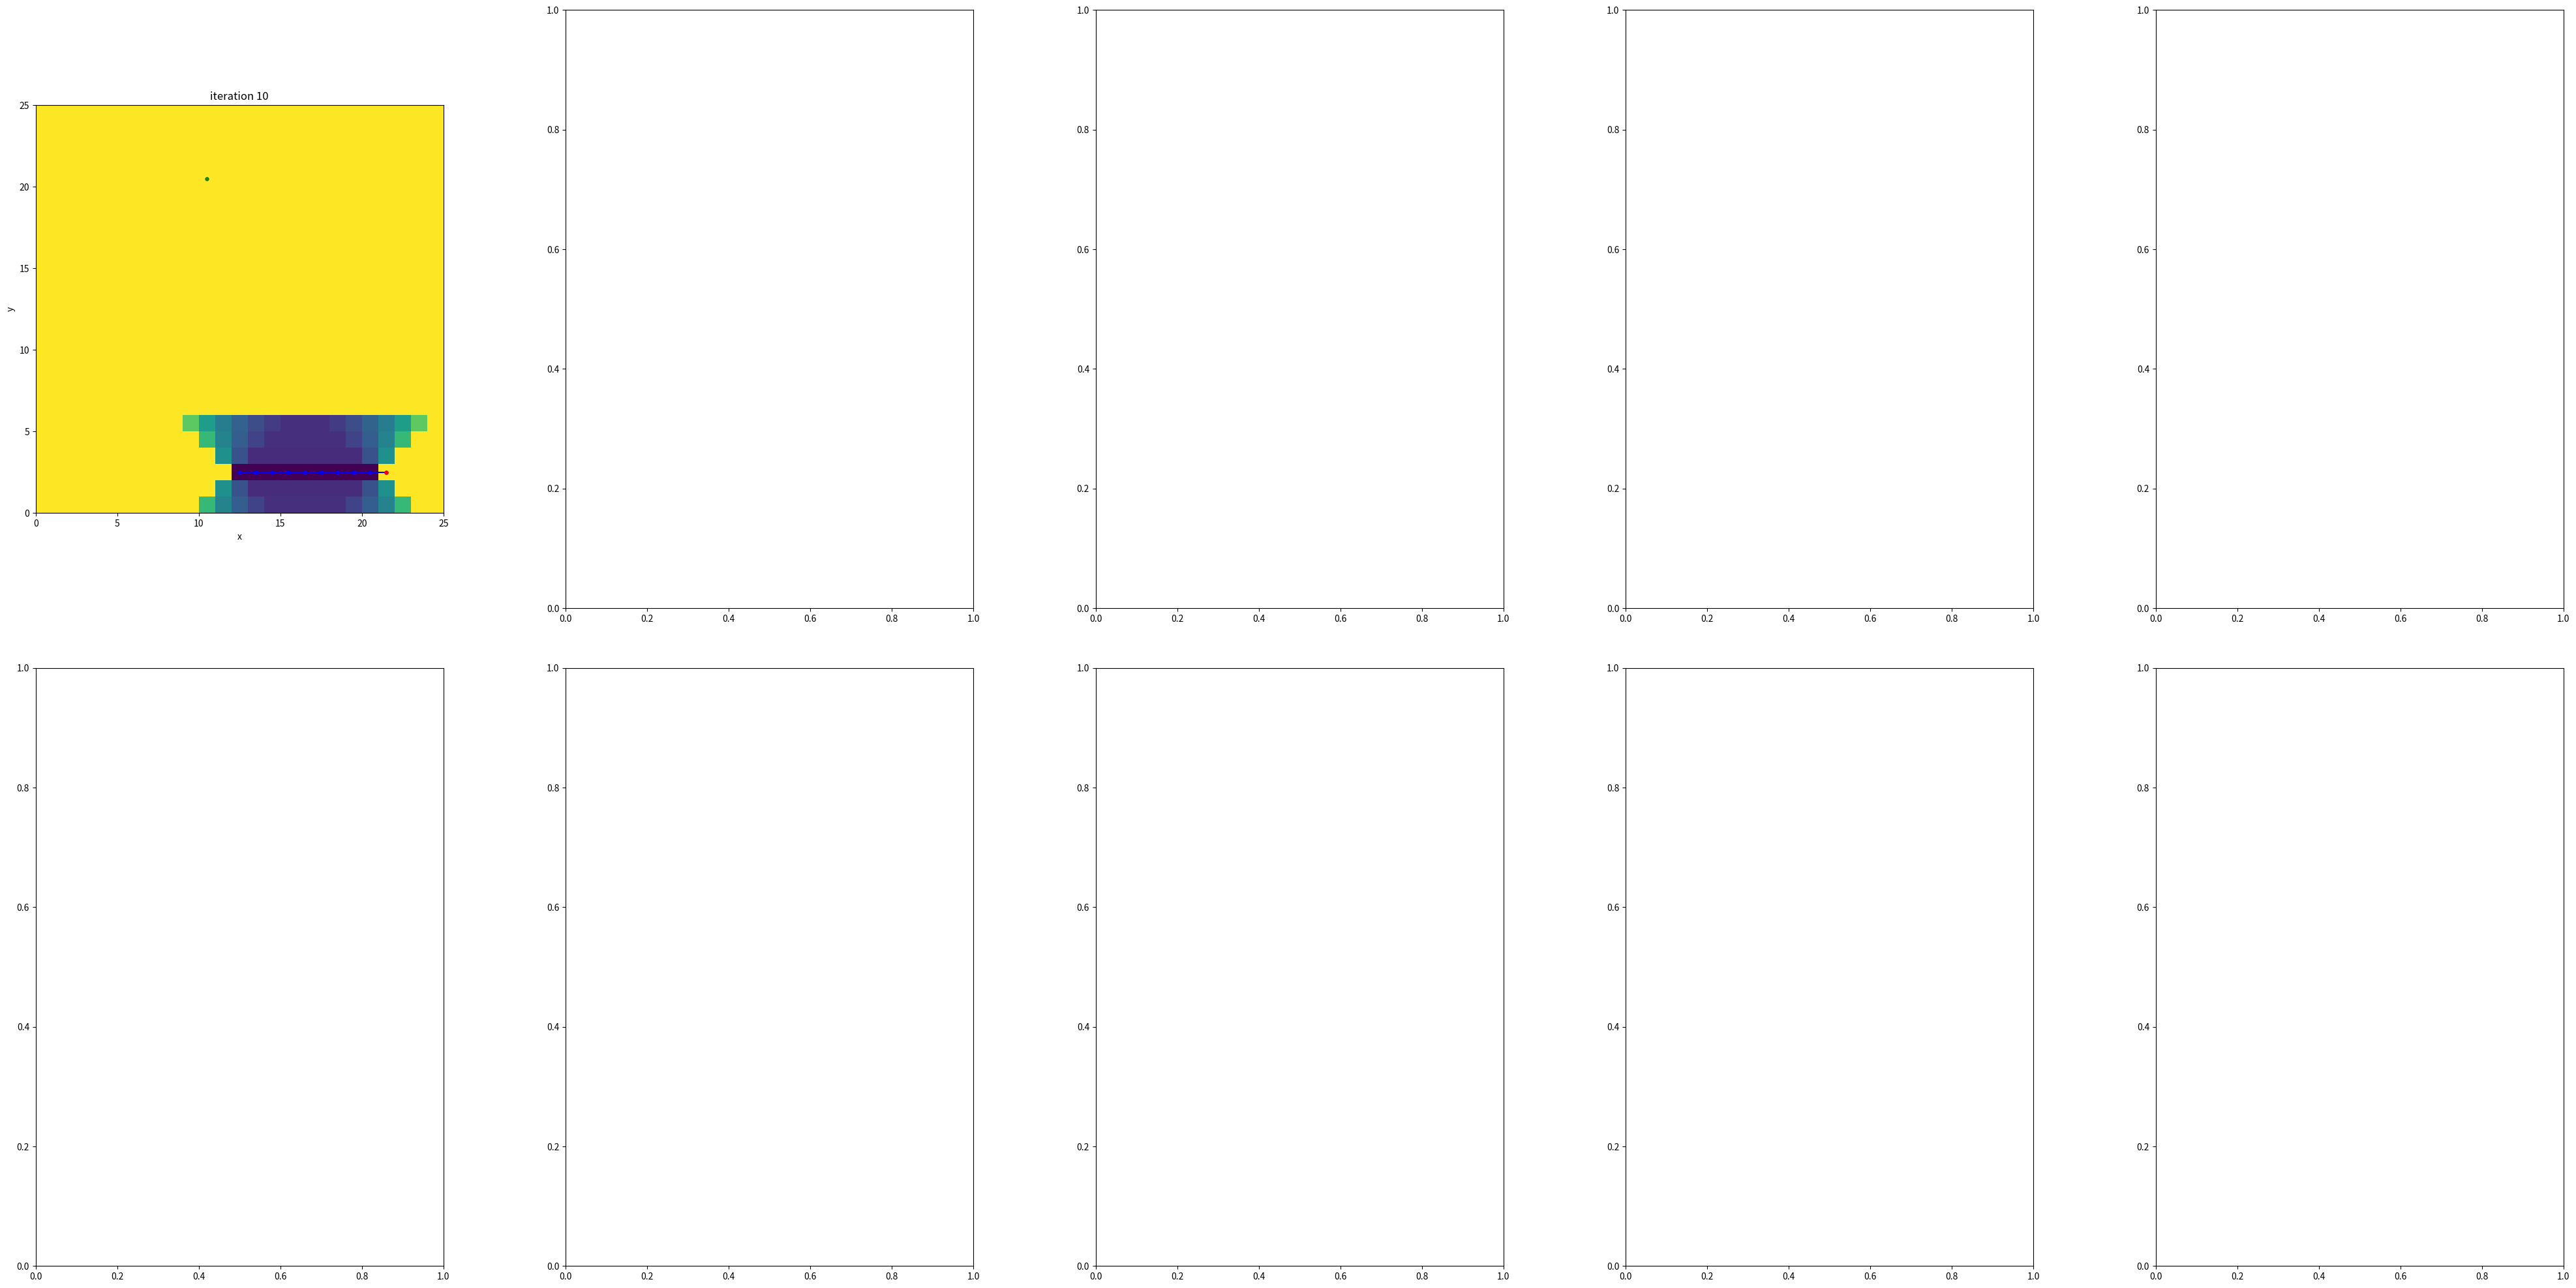

Source code (Python): (Note: this script raises an exception after producing the figure.)
import numpy as np
import matplotlib.pyplot as plt
import pdb

def get_bayes():
    bayes = np.array([[0.25, 0.25, 0.25, 0.25, 0.25, 0.25, 0.25],
                      [0.0, 0.33, 0.33, 0.33, 0.33, 0.33, 0.0],
                      [0.0, 0.0, 0.5, 0.5, 0.5, 0.0, 0.0],
                      [0.0, 0.0, 0.0, 1.0, 0.0, 0.0, 0.0],
                      [0.0, 0.0, 0.5, 0.5, 0.5, 0.0, 0.0],
                      [0.0, 0.33, 0.33, 0.33, 0.33, 0.33, 0.0],
                      [0.25, 0.25, 0.25, 0.25, 0.25, 0.25, 0.25]])
    return bayes

def get_reverse_bayes():
    reverse_bayes = get_bayes()
    for i in range(reverse_bayes.shape[0]):
        for j in range(reverse_bayes.shape[1]):
            reverse_bayes[i,j] = 1 - reverse_bayes[i,j]
    return reverse_bayes

def get_likelihood(x, y, sensor_reading):
    try:
        if sensor_reading:
            likelihood = np.zeros((25, 25))
            bayes = get_bayes()
        else:
            likelihood = np.ones((25, 25))
            bayes = get_reverse_bayes()

        # Define the bounds for slicing
        y_start = np.clip(y - bayes.shape[0] // 2, 0, None)
        y_end = np.clip(y + bayes.shape[0] // 2 + 1, None, likelihood.shape[0])
        x_start = np.clip(x - bayes.shape[1] // 2, 0, None)
        x_end = np.clip(x + bayes.shape[1] // 2 + 1, None, likelihood.shape[1])

        # Perform slicing and update likelihood
        likelihood_slice = likelihood[y_start:y_end, x_start:x_end]
        bayes_slice = bayes[
            bayes.shape[0] // 2 - (y - y_start):bayes.shape[0] // 2 + (y_end - y),
            bayes.shape[1] // 2 - (x - x_start):bayes.shape[1] // 2 + (x_end - x),
        ]
        likelihood[y_start:y_end, x_start:x_end] = bayes_slice

        return likelihood

    except ValueError:
        breakpoint()

def new_bayes_update(belief, x, y, sensor_reading):
    likelihood = get_likelihood(x, y, sensor_reading)
    belief = np.multiply(belief, likelihood) / np.sum(np.multiply(belief, likelihood))
    return belief

def update_robot_position(belief, robot_x, robot_y, sensor_reading):
    max_prob = -100
    rv = np.random.randint(0,4)
    directions = [(0, 1), (0, -1), (1, 0), (-1, 0), (0, 0)]
    max_x = robot_x + directions[rv][0]
    max_y = robot_y + directions[rv][1]
    # if sensor_reading:
    #     breakpoint()
    for direction in directions:
        x = robot_x + direction[0]
        y = robot_y + direction[1]
        if x < 0 or x >= 25 or y < 0 or y >= 25:
            continue
        try:
            if belief[y, x] > max_prob:
                max_prob = belief[y, x]
                max_x = x
                max_y = y
        except IndexError:
            pass

    robot_x = max_x
    robot_y = max_y
    
    if robot_x < 0:
        robot_x = 0
    elif robot_x >= 25:
        robot_x = 24
    if robot_y < 0:
        robot_y = 0
    elif robot_y >= 25:
        robot_y = 24

    return robot_x, robot_y

def bernoulli_distribution(belief, x, y):
    for i in range(-3,4):
        try:
            if i == 0:
                belief[y, x] = 1.0
            if i < 2 and i > -2:
                if x + 1 < 25:
                    belief[y + 1, x + i] = 0.5
                if x - 1 >= 0:
                    belief[y - 1, x + i] = 0.5
            if i < 3 and i > -3:
                if x + 2 < 25:
                    belief[y + 2, x + i] = 0.33
                if x - 2 >= 0: 
                    belief[y - 2, x + i] = 0.33
            if i < 4 and i > -4:
                if x + 3 < 25:
                    belief[y + 3, x + i] = 0.25
                if x - 3 >= 0:
                    belief[y - 3, x + i] = 0.25
        except IndexError:
            pass
    return belief

# Part 1

#pick a random starting point for the robot
robot_x = np.random.randint(0,25)
robot_y = np.random.randint(0,25)
prev_robot_positions = [(robot_x + 0.5, robot_y + 0.5)]
prev_robot_x_coords, prev_robot_y_coords = zip(*prev_robot_positions)

# pick a random starting point for the food source
food_x = np.random.randint(0,25)
food_y = np.random.randint(0,25)

belief = np.full((25, 25), 1/(25**2))
simulator = np.zeros((25, 25))
simulator = bernoulli_distribution(simulator, food_x, food_y)

found = False
fig, axs = plt.subplots(2,5,figsize=(50,25))
fig.subplots_adjust(hspace=0.1, wspace=0.3)
row, col = 0, 0
for i in range(100):
    if robot_x == food_x and robot_y == food_y:
        belief[robot_y, robot_x] = 1.0

    # plt.imshow(belief, cmap='viridis', origin='lower', extent=[0, 25, 0, 25])
    # plt.plot(food_x+0.5, food_y+0.5, color='green', marker='.', markersize=3, markeredgewidth=3, label='source')
    # plt.plot(prev_robot_x_coords, prev_robot_y_coords, color='blue', linestyle='-', marker='.', markersize=3, markeredgewidth=3)
    # plt.plot(robot_x+0.5, robot_y+0.5, color='red', marker='.', markersize=3, markeredgewidth=3, label='robot')
    # # plt.colorbar(label="probability")
    # plt.title("infotaxis")
    # plt.xlabel("x")
    # plt.ylabel("y")
    # plt.xticks(range(0, 26, 1), fontsize=7)
    # plt.yticks(range(0, 26, 1), fontsize=7)
    # plt.grid(True)
    # plt.pause(0.01)
    # plt.cla()

    if ((i + 1) % 10) == 0:
        ax = axs[row, col]
        ax.imshow(belief, cmap='viridis', origin='lower', extent=[0, 25, 0, 25])
        ax.plot(food_x+0.5, food_y+0.5, color='green', marker='.', markersize=3, markeredgewidth=3, label='source')
        ax.plot(prev_robot_x_coords, prev_robot_y_coords, color='blue', linestyle='-', marker='.', markersize=3, markeredgewidth=3)
        ax.plot(robot_x + 0.5, robot_y + 0.5, color='red', marker='.', markersize=3, markeredgewidth=3, label='robot')
        ax.set_title(f"iteration {i + 1}")
        ax.set_xlabel("x")
        ax.set_ylabel("y")
        ax.set_xticks(range(0, 26, 1), fontsize=0.1)
        ax.set_yticks(range(0, 26, 1), fontsize=0.1)
        ax.tick_params(axis='both', which='major', labelsize=1)
        ax.grid(True)

        if row == 0:
            row = 1
        else:
            col += 1
            row = 0
    # first, select an action

    # next, simulate a measurement
    z = np.random.uniform(0, 1)
    if z < simulator[robot_y, robot_x]:
        belief = new_bayes_update(belief, robot_x, robot_y, True)

        robot_x, robot_y = update_robot_position(belief, robot_x, robot_y, True)   

        prev_robot_positions.append((robot_x + 0.5, robot_y + 0.5))
        prev_robot_x_coords, prev_robot_y_coords = zip(*prev_robot_positions)
    else:
        belief = new_bayes_update(belief, robot_x, robot_y, False)

        robot_x, robot_y = update_robot_position(belief, robot_x, robot_y, False)   

        prev_robot_positions.append((robot_x + 0.5, robot_y + 0.5))
        prev_robot_x_coords, prev_robot_y_coords = zip(*prev_robot_positions)

plt.show()

def calc_entropy(belief):
    entropy = 0
    for i in range(belief.shape[0]):
        for j in range(belief.shape[1]):
            if belief[i,j] != 0:
                entropy += -belief[i,j] * np.log(belief[i,j])

    return entropy

def infotaxis(robot_x, robot_y, belief):
    directions = [(0, 1), (0, -1), (1, 0), (-1, 0), (0, 0)]

    entropies = []
    current_entropy = calc_entropy(belief)
    for direction in directions:
        belief_pos = new_bayes_update(np.copy(belief), robot_x + direction[0], robot_y + direction[1], True)
        belief_neg = new_bayes_update(np.copy(belief), robot_x + direction[0], robot_y + direction[1], False)

        entropy_pos = calc_entropy(belief_pos)
        entropy_neg = calc_entropy(belief_neg)
        p_pos = 0
        likelihood = get_likelihood(robot_x + direction[0], robot_y + direction[1], True)
        for i in range(belief.shape[0]):
            for j in range(belief.shape[1]):
                p_pos += belief[i,j] * likelihood[i,j]
        p_neg = 1 - p_pos
        entropy = p_pos * (entropy_pos - current_entropy) + p_neg * (entropy_neg - current_entropy)
        entropies.append(entropy)
    
    # now I need to evaluate how good each of these beliefs are somehow, and I
    # can pick a direction based on that.
    min_entropy_change = 100
    index = 0
    for i in range(len(entropies)):
        if entropies[i] < min_entropy_change:
            min_entropy_change = entropies[i]
            index = i


    robot_x += directions[index][0]
    robot_y += directions[index][1]

    if robot_x < 0:
        robot_x = 0
    elif robot_x >= 25:
        robot_x = 24
    if robot_y < 0:
        robot_y = 0
    elif robot_y >= 25:
        robot_y = 24

    return robot_x, robot_y, current_entropy

# Part 2

#pick a random starting point for the robot
robot_x = np.random.randint(0,25)
robot_y = np.random.randint(0,25)
prev_robot_positions = [(robot_x + 0.5, robot_y + 0.5)]
prev_robot_x_coords, prev_robot_y_coords = zip(*prev_robot_positions)

# pick a random starting point for the food source
food_x = np.random.randint(0,25)
food_y = np.random.randint(0,25)

belief = np.full((25, 25), 1/(25**2))
simulator = np.zeros((25, 25))
simulator = bernoulli_distribution(simulator, food_x, food_y)

found = False
entropy = 100

# data
beliefs = []
robot_positions = [(robot_x + 0.5, robot_y + 0.5)]
prev_x_coords_list = []
prev_y_coords_list = []

for i in range(100):
    beliefs.append(belief)
    robot_positions.append((robot_x + 0.5, robot_y + 0.5))
    prev_robot_positions.append((robot_x + 0.5, robot_y + 0.5))
    prev_robot_x_coords, prev_robot_y_coords = zip(*prev_robot_positions)
    prev_x_coords_list.append(prev_robot_x_coords)
    prev_y_coords_list.append(prev_robot_y_coords)

    # check if the entropy is lower than the threshold, this means we probably
    # found the source
    if robot_x == food_x and robot_y == food_y:
        belief[robot_y, robot_x] = 1.0
    if entropy < 1e-3:
        break

    # plt.imshow(belief, cmap='viridis', origin='lower', extent=[0, 25, 0, 25])
    # plt.plot(food_x+0.5, food_y+0.5, color='green', marker='.', markersize=3, markeredgewidth=3, label='source')
    # plt.plot(prev_robot_x_coords, prev_robot_y_coords, color='blue', linestyle='-', marker='.', markersize=3, markeredgewidth=3)
    # plt.plot(robot_x+0.5, robot_y+0.5, color='red', marker='.', markersize=3, markeredgewidth=3, label='robot')
    # # plt.colorbar(label="probability")
    # plt.title("infotaxis")
    # plt.xlabel("x")
    # plt.ylabel("y")
    # plt.xticks(range(0, 26, 1), fontsize=7)
    # plt.yticks(range(0, 26, 1), fontsize=7)
    # plt.grid(True)
    # plt.pause(0.001)
    # plt.cla()

    # first, simulate a measurement
    z = np.random.uniform(0, 1)
    if z < simulator[robot_y, robot_x]:
        print("yes")
        robot_x, robot_y, entropy = infotaxis(robot_x, robot_y, belief)
        belief = new_bayes_update(belief, robot_x, robot_y, True)
    else:
        robot_x, robot_y, entropy = infotaxis(robot_x, robot_y, belief)
        belief = new_bayes_update(belief, robot_x, robot_y, False)

fig, axs = plt.subplots(2,5,figsize=(50, 25))
fig.subplots_adjust(hspace=0.1, wspace=0.3)
row, col = 0, 0
print(f"len beliefs: {len(beliefs)}, len_beliefs//10: {len(beliefs)//10}")
for i in range(len(beliefs)//10, len(beliefs)+1,len(beliefs)//10):
    print(f"i: {i}, row: {row}, col: {col}")
    ax = axs[row, col]
    ax.imshow(beliefs[i-1], cmap='viridis', origin='lower', extent=[0, 25, 0, 25])
    ax.plot(food_x+0.5, food_y+0.5, color='green', marker='.', markersize=3, markeredgewidth=3, label='source')
    ax.plot(prev_x_coords_list[i-1], prev_y_coords_list[i-1], color='blue', linestyle='-', marker='.', markersize=3, markeredgewidth=3)
    ax.plot(robot_positions[i][0], robot_positions[i][1], color='red', marker='.', markersize=3, markeredgewidth=3, label='robot')
    ax.set_title(f"iteration {i}")
    ax.set_xlabel("x")
    ax.set_ylabel("y")
    ax.set_xticks(range(0, 26, 1), fontsize=0.1)
    ax.set_yticks(range(0, 26, 1), fontsize=0.1)
    ax.tick_params(axis='both', which='major', labelsize=1)
    ax.grid(True)

    if row == 0:
        row = 1
    else:
        col += 1
        row = 0

plt.show()

